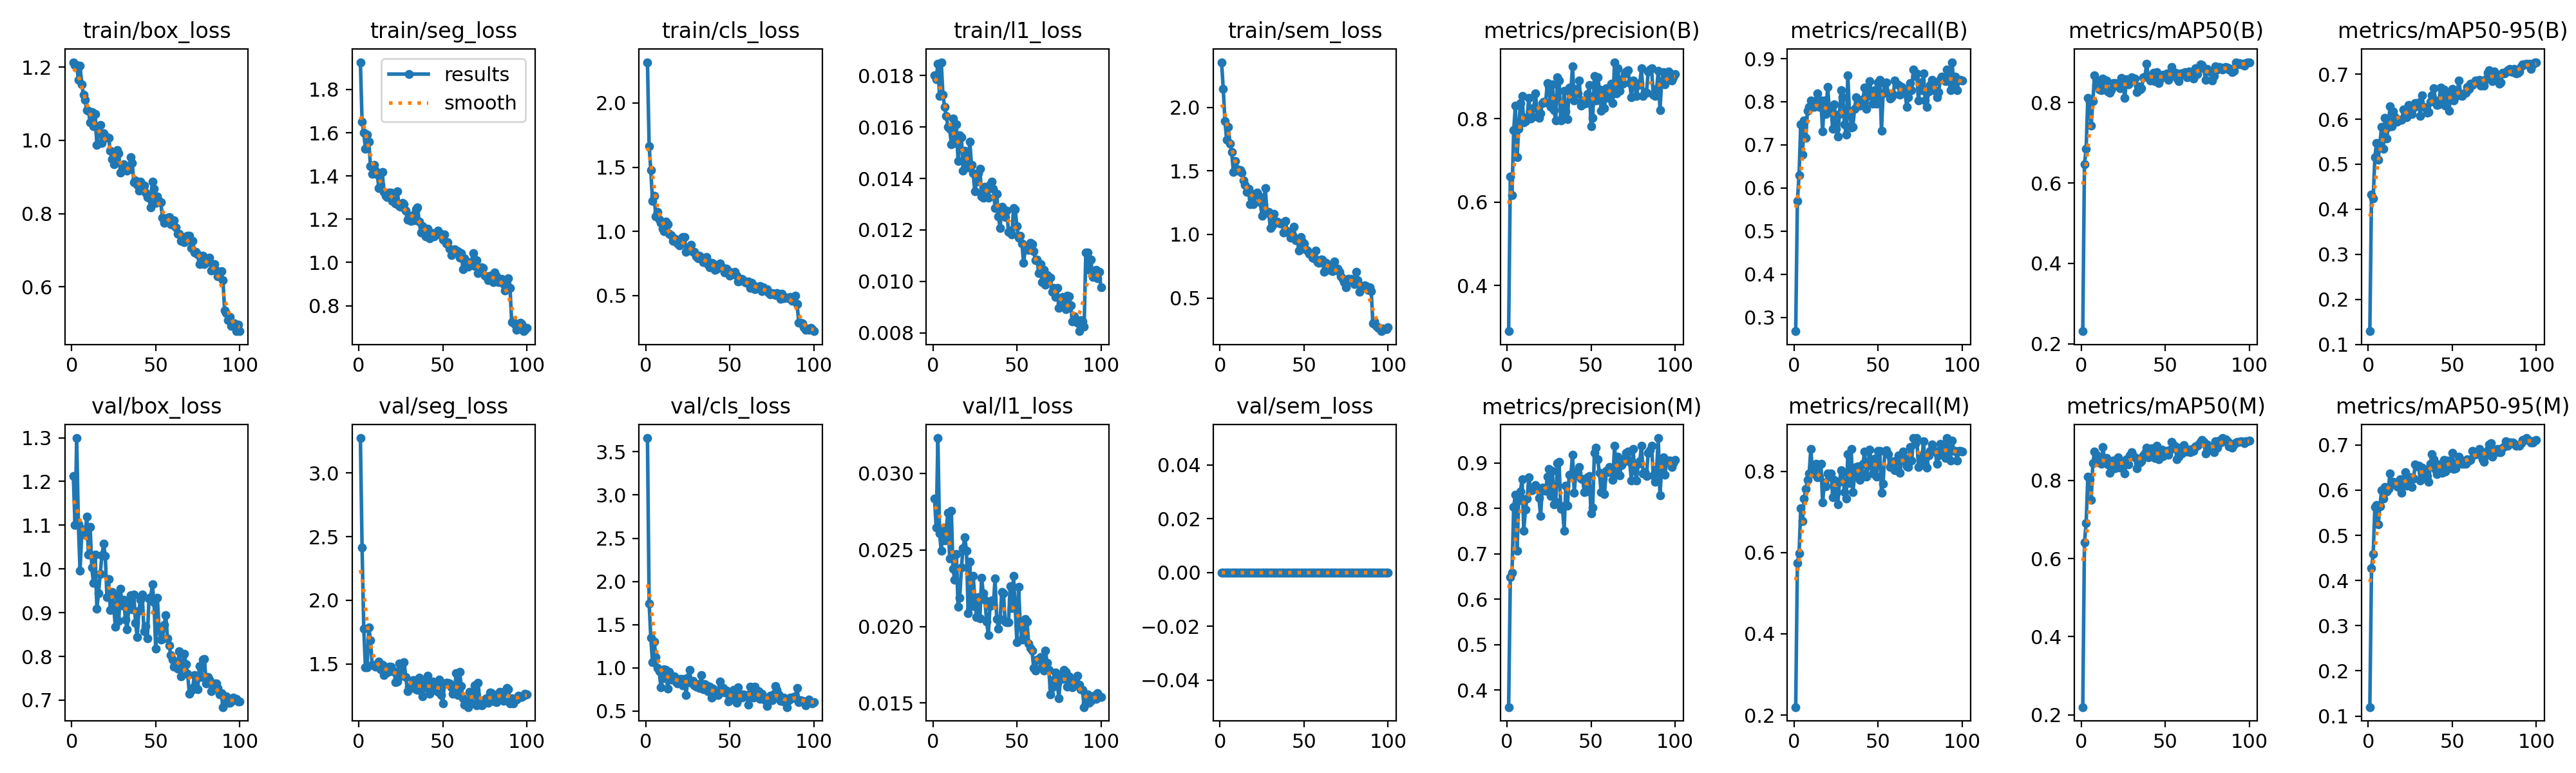

Values plotted in this chart, from the file beside it:
epoch, time, train/box_loss, train/seg_loss, train/cls_loss, train/l1_loss, train/sem_loss, metrics/precision(B), metrics/recall(B), metrics/mAP50(B), metrics/mAP50-95(B), metrics/precision(M), metrics/recall(M), metrics/mAP50(M), metrics/mAP50-95(M), val/box_loss, val/seg_loss, val/cls_loss, val/l1_loss, val/sem_loss, lr/pg0, lr/pg1, lr/pg2
1, 79.89, 1.213, 1.926, 2.318, 0.018, 2.356, 0.29, 0.2677, 0.2311, 0.1291, 0.3627, 0.2196, 0.2198, 0.1198, 1.213, 3.275, 3.659, 0.02837, 0, 0.0001985, 0.0001985, 0.08035
2, 159.3, 1.206, 1.651, 1.665, 0.01785, 2.144, 0.6618, 0.57, 0.6473, 0.4327, 0.648, 0.5748, 0.6411, 0.4273, 1.1, 2.416, 1.743, 0.02645, 0, 0.0003945, 0.0003945, 0.06055
3, 238.6, 1.205, 1.601, 1.475, 0.01846, 1.893, 0.6165, 0.6299, 0.6847, 0.4247, 0.658, 0.5984, 0.6904, 0.4585, 1.299, 1.778, 1.346, 0.03231, 0, 0.0005866, 0.0005866, 0.04074
4, 317.6, 1.165, 1.525, 1.238, 0.0172, 1.745, 0.772, 0.748, 0.8124, 0.5157, 0.8038, 0.7087, 0.8098, 0.5633, 1.102, 1.472, 1.066, 0.02608, 0, 0.0007747, 0.0007747, 0.02093
5, 396.7, 1.204, 1.591, 1.276, 0.01852, 1.848, 0.8307, 0.6772, 0.8016, 0.5474, 0.8307, 0.6772, 0.8032, 0.5676, 0.9953, 1.474, 1.301, 0.02494, 0, 0.0009589, 0.0009589, 0.001113
6, 475.9, 1.153, 1.557, 1.114, 0.01726, 1.713, 0.7079, 0.7559, 0.7431, 0.5097, 0.7062, 0.7323, 0.7499, 0.524, 1.08, 1.789, 1.128, 0.02635, 0, 0.0009505, 0.0009505, 0.0009505
7, 554.9, 1.125, 1.446, 1.153, 0.01678, 1.651, 0.7764, 0.7165, 0.8043, 0.5468, 0.8181, 0.7559, 0.8435, 0.5643, 1.091, 1.686, 0.9944, 0.02562, 0, 0.0009406, 0.0009406, 0.0009406
8, 633.9, 1.111, 1.409, 1.092, 0.01644, 1.493, 0.8374, 0.7795, 0.8673, 0.5829, 0.8374, 0.7795, 0.874, 0.5999, 1.078, 1.495, 0.9626, 0.02646, 0, 0.0009307, 0.0009307, 0.0009307
9, 712.9, 1.082, 1.451, 1.067, 0.016, 1.576, 0.855, 0.7874, 0.8445, 0.5348, 0.8641, 0.7953, 0.8663, 0.5813, 1.12, 1.489, 0.7713, 0.02744, 0, 0.0009208, 0.0009208, 0.0009208
10, 792, 1.08, 1.423, 1.021, 0.01594, 1.519, 0.7906, 0.8025, 0.8559, 0.6024, 0.7511, 0.8552, 0.8575, 0.6075, 1.033, 1.478, 0.881, 0.02446, 0, 0.0009109, 0.0009109, 0.0009109
11, 871.3, 1.049, 1.408, 0.9986, 0.01532, 1.502, 0.7939, 0.7886, 0.8329, 0.5567, 0.798, 0.7953, 0.8463, 0.597, 1.096, 1.486, 0.9838, 0.02756, 0, 0.000901, 0.000901, 0.000901
12, 950.1, 1.077, 1.344, 1.078, 0.01632, 1.508, 0.8041, 0.7874, 0.8314, 0.5829, 0.8217, 0.8032, 0.8431, 0.6027, 1.003, 1.518, 0.9729, 0.02377, 0, 0.0008911, 0.0008911, 0.0008911
13, 1029, 1.039, 1.359, 1.055, 0.01539, 1.486, 0.8506, 0.8032, 0.8608, 0.6287, 0.8685, 0.8189, 0.8858, 0.6376, 0.9674, 1.457, 0.7584, 0.02306, 0, 0.0008812, 0.0008812, 0.0008812
14, 1108, 1.071, 1.418, 0.9784, 0.01611, 1.427, 0.8004, 0.8189, 0.836, 0.5843, 0.8399, 0.7851, 0.8451, 0.6155, 1.033, 1.491, 0.9515, 0.02473, 0, 0.0008713, 0.0008713, 0.0008713
15, 1187, 0.9875, 1.325, 0.9712, 0.01468, 1.39, 0.803, 0.7874, 0.8557, 0.6178, 0.8407, 0.7874, 0.8572, 0.6185, 0.9097, 1.413, 0.8649, 0.02131, 0, 0.0008614, 0.0008614, 0.0008614
16, 1266, 1.021, 1.309, 0.9262, 0.01567, 1.332, 0.8276, 0.8032, 0.8275, 0.6044, 0.8441, 0.8189, 0.8407, 0.6173, 0.9447, 1.472, 0.8791, 0.02188, 0, 0.0008515, 0.0008515, 0.0008515
17, 1345, 1.042, 1.302, 0.9461, 0.01561, 1.36, 0.8608, 0.7305, 0.8241, 0.5941, 0.8515, 0.7226, 0.8194, 0.6082, 0.9893, 1.431, 0.9037, 0.02386, 0, 0.0008416, 0.0008416, 0.0008416
18, 1424, 0.9918, 1.323, 0.9206, 0.0143, 1.238, 0.805, 0.8032, 0.8305, 0.5982, 0.8449, 0.7722, 0.8335, 0.6076, 1.031, 1.478, 0.8376, 0.02511, 0, 0.0008317, 0.0008317, 0.0008317
19, 1502, 1.02, 1.324, 0.9026, 0.01508, 1.283, 0.8022, 0.7716, 0.849, 0.5986, 0.8236, 0.7638, 0.8507, 0.6242, 1.058, 1.476, 0.8212, 0.02583, 0, 0.0008218, 0.0008218, 0.0008218
20, 1581, 1.008, 1.285, 0.8897, 0.01477, 1.238, 0.8125, 0.8347, 0.8491, 0.5981, 0.7828, 0.7953, 0.8303, 0.5949, 1.03, 1.441, 0.872, 0.02497, 0, 0.0008119, 0.0008119, 0.0008119
21, 1660, 1.008, 1.287, 0.9456, 0.01443, 1.318, 0.8372, 0.7795, 0.8429, 0.6209, 0.8457, 0.7874, 0.8525, 0.6217, 0.9356, 1.44, 0.8742, 0.02088, 0, 0.000802, 0.000802, 0.000802
22, 1739, 1.007, 1.273, 0.9572, 0.01542, 1.329, 0.8402, 0.7874, 0.8497, 0.6206, 0.8445, 0.7953, 0.8586, 0.6395, 0.9761, 1.358, 0.795, 0.02423, 0, 0.0007921, 0.0007921, 0.0007921
23, 1818, 0.9707, 1.328, 0.9565, 0.01453, 1.307, 0.8387, 0.7367, 0.8366, 0.6049, 0.8387, 0.7367, 0.8327, 0.6099, 0.9064, 1.363, 0.8699, 0.02133, 0, 0.0007822, 0.0007822, 0.0007822
24, 1897, 0.9495, 1.261, 0.8411, 0.0142, 1.253, 0.8859, 0.7945, 0.8615, 0.6322, 0.8692, 0.7795, 0.8478, 0.6224, 0.947, 1.501, 0.6861, 0.02331, 0, 0.0007723, 0.0007723, 0.0007723
25, 1976, 0.9353, 1.258, 0.8586, 0.01349, 1.148, 0.8781, 0.7373, 0.8437, 0.6161, 0.8875, 0.7458, 0.8496, 0.6287, 0.9154, 1.405, 0.885, 0.02174, 0, 0.0007624, 0.0007624, 0.0007624
26, 2055, 0.9558, 1.274, 0.8741, 0.01388, 1.238, 0.8277, 0.7186, 0.812, 0.6112, 0.8277, 0.7186, 0.8173, 0.6074, 0.8676, 1.407, 0.9744, 0.02063, 0, 0.0007525, 0.0007525, 0.0007525
27, 2134, 0.9726, 1.27, 0.896, 0.01419, 1.366, 0.8826, 0.7716, 0.8585, 0.6252, 0.8831, 0.7735, 0.8542, 0.6254, 0.9404, 1.515, 0.8247, 0.02192, 0, 0.0007426, 0.0007426, 0.0007426
28, 2213, 0.9648, 1.238, 0.841, 0.01438, 1.17, 0.8202, 0.8262, 0.846, 0.6355, 0.8086, 0.8032, 0.8401, 0.6568, 0.8817, 1.398, 0.8501, 0.02055, 0, 0.0007327, 0.0007327, 0.0007327
29, 2292, 0.9121, 1.199, 0.8422, 0.0133, 1.179, 0.7957, 0.811, 0.8498, 0.6317, 0.815, 0.798, 0.8633, 0.6525, 0.9547, 1.286, 0.7989, 0.0232, 0, 0.0007228, 0.0007228, 0.0007228
30, 2371, 0.9183, 1.212, 0.806, 0.01325, 1.05, 0.9003, 0.748, 0.8639, 0.6368, 0.9003, 0.748, 0.8721, 0.6547, 0.917, 1.32, 0.7842, 0.02216, 0, 0.0007129, 0.0007129, 0.0007129
31, 2450, 0.9349, 1.192, 0.7881, 0.01367, 1.065, 0.8916, 0.7244, 0.8605, 0.6079, 0.9018, 0.7323, 0.864, 0.621, 0.9304, 1.31, 0.8096, 0.02175, 0, 0.000703, 0.000703, 0.000703
32, 2529, 0.9202, 1.219, 0.8091, 0.0133, 1.161, 0.7961, 0.8607, 0.8601, 0.6524, 0.7991, 0.8425, 0.8593, 0.6496, 0.8842, 1.372, 0.7642, 0.02032, 0, 0.0006931, 0.0006931, 0.0006931
33, 2608, 0.9171, 1.196, 0.7938, 0.01324, 1.092, 0.8039, 0.7716, 0.8262, 0.6278, 0.8039, 0.7716, 0.8307, 0.6291, 0.8625, 1.37, 0.9166, 0.01945, 0, 0.0006832, 0.0006832, 0.0006832
34, 2687, 0.9199, 1.246, 0.7577, 0.01375, 1.103, 0.8676, 0.7402, 0.841, 0.6252, 0.751, 0.8549, 0.8559, 0.6457, 0.9137, 1.299, 0.7535, 0.02132, 0, 0.0006733, 0.0006733, 0.0006733
35, 2765, 0.9548, 1.256, 0.7904, 0.01388, 1.09, 0.8177, 0.7417, 0.8328, 0.6148, 0.8504, 0.748, 0.8453, 0.6314, 0.9401, 1.295, 0.8082, 0.02173, 0, 0.0006634, 0.0006634, 0.0006634
36, 2844, 0.9388, 1.188, 0.7972, 0.01359, 1.086, 0.7992, 0.7834, 0.8365, 0.6164, 0.8067, 0.7888, 0.849, 0.6191, 0.9077, 1.393, 0.794, 0.0214, 0, 0.0006535, 0.0006535, 0.0006535
37, 2923, 0.8858, 1.138, 0.7424, 0.01286, 1.09, 0.8747, 0.811, 0.8631, 0.6393, 0.8747, 0.811, 0.8646, 0.6579, 0.9415, 1.298, 0.7299, 0.02312, 0, 0.0006436, 0.0006436, 0.0006436
38, 3002, 0.8905, 1.167, 0.7197, 0.01339, 1.016, 0.8646, 0.8043, 0.8646, 0.6523, 0.873, 0.8121, 0.8709, 0.6802, 0.877, 1.243, 0.7804, 0.02051, 0, 0.0006337, 0.0006337, 0.0006337
39, 3081, 0.8779, 1.149, 0.7565, 0.01252, 1.106, 0.9262, 0.7904, 0.8967, 0.6694, 0.9187, 0.7795, 0.8834, 0.6684, 0.8446, 1.372, 0.6548, 0.01987, 0, 0.0006238, 0.0006238, 0.0006238
40, 3160, 0.8634, 1.12, 0.7485, 0.01207, 1.026, 0.8436, 0.7953, 0.8643, 0.6419, 0.835, 0.7953, 0.8583, 0.6459, 0.9046, 1.317, 0.756, 0.02048, 0, 0.0006139, 0.0006139, 0.0006139
41, 3239, 0.8873, 1.156, 0.6992, 0.01291, 1.015, 0.8721, 0.8054, 0.8545, 0.6322, 0.8803, 0.8189, 0.865, 0.636, 0.9301, 1.409, 0.684, 0.02224, 0, 0.000604, 0.000604, 0.000604
42, 3318, 0.8662, 1.112, 0.7041, 0.01262, 0.9723, 0.8616, 0.833, 0.865, 0.6335, 0.8778, 0.8482, 0.8828, 0.6563, 0.9411, 1.267, 0.7199, 0.02218, 0, 0.0005941, 0.0005941, 0.0005941
43, 3397, 0.8768, 1.138, 0.7134, 0.01251, 0.9925, 0.8924, 0.7838, 0.8738, 0.6695, 0.8907, 0.7874, 0.8707, 0.6534, 0.858, 1.283, 0.6875, 0.02031, 0, 0.0005842, 0.0005842, 0.0005842
44, 3475, 0.8579, 1.131, 0.7515, 0.01275, 1.06, 0.8311, 0.8138, 0.8534, 0.6391, 0.8659, 0.8132, 0.8567, 0.639, 0.8692, 1.364, 0.844, 0.02029, 0, 0.0005743, 0.0005743, 0.0005743
45, 3554, 0.8446, 1.121, 0.7227, 0.01193, 0.9538, 0.8434, 0.8478, 0.8753, 0.6662, 0.8645, 0.8537, 0.8879, 0.6665, 0.8413, 1.328, 0.7388, 0.02028, 0, 0.0005644, 0.0005644, 0.0005644
46, 3633, 0.844, 1.132, 0.7121, 0.01198, 0.9652, 0.8365, 0.8189, 0.8485, 0.6302, 0.8365, 0.8189, 0.8544, 0.6408, 0.9324, 1.343, 0.7632, 0.02265, 0, 0.0005545, 0.0005545, 0.0005545
47, 3712, 0.8169, 1.147, 0.6778, 0.01181, 0.8705, 0.8379, 0.7953, 0.8592, 0.6551, 0.8379, 0.7953, 0.8594, 0.6655, 0.9354, 1.282, 0.7167, 0.0212, 0, 0.0005446, 0.0005446, 0.0005446
48, 3791, 0.8874, 1.14, 0.7106, 0.01284, 0.9805, 0.8592, 0.8268, 0.8654, 0.619, 0.8684, 0.8311, 0.8784, 0.6481, 0.9647, 1.377, 0.7398, 0.02329, 0, 0.0005347, 0.0005347, 0.0005347
49, 3870, 0.8686, 1.125, 0.6888, 0.0128, 0.9443, 0.8804, 0.7953, 0.8695, 0.6465, 0.8714, 0.7874, 0.8627, 0.6658, 0.9234, 1.254, 0.6117, 0.0212, 0, 0.0005248, 0.0005248, 0.0005248
50, 3949, 0.8293, 1.107, 0.6516, 0.01214, 0.931, 0.7814, 0.8442, 0.8692, 0.6673, 0.7883, 0.8505, 0.8755, 0.6828, 0.8177, 1.19, 0.6653, 0.01896, 0, 0.0005149, 0.0005149, 0.0005149
51, 4027, 0.8474, 1.13, 0.6774, 0.01169, 0.881, 0.8024, 0.8504, 0.8721, 0.6417, 0.8024, 0.8504, 0.8749, 0.6474, 0.934, 1.347, 0.6422, 0.02258, 0, 0.000505, 0.000505, 0.000505
52, 4106, 0.8349, 1.088, 0.6758, 0.01177, 0.8728, 0.9029, 0.7322, 0.8576, 0.6507, 0.9223, 0.7477, 0.8652, 0.6487, 0.8625, 1.352, 0.7421, 0.0201, 0, 0.0004951, 0.0004951, 0.0004951
53, 4185, 0.8316, 1.094, 0.6856, 0.01146, 0.8451, 0.8434, 0.8189, 0.8736, 0.6608, 0.9332, 0.7696, 0.8786, 0.6601, 0.8379, 1.349, 0.63, 0.01916, 0, 0.0004852, 0.0004852, 0.0004852
54, 4264, 0.7883, 1.064, 0.6526, 0.01071, 0.8477, 0.899, 0.8413, 0.8887, 0.6854, 0.9074, 0.8492, 0.8994, 0.6746, 0.8401, 1.348, 0.5945, 0.01934, 0, 0.0004753, 0.0004753, 0.0004753
55, 4343, 0.7742, 1.033, 0.6067, 0.01127, 0.8151, 0.8702, 0.8444, 0.8737, 0.656, 0.8783, 0.8522, 0.8901, 0.6675, 0.8716, 1.316, 0.7735, 0.02051, 0, 0.0004654, 0.0004654, 0.0004654
56, 4422, 0.7842, 1.056, 0.614, 0.01133, 0.8113, 0.8194, 0.8189, 0.8744, 0.6518, 0.836, 0.8428, 0.8877, 0.6581, 0.8948, 1.267, 0.6759, 0.02032, 0, 0.0004555, 0.0004555, 0.0004555
57, 4501, 0.7884, 1.06, 0.627, 0.01122, 0.8711, 0.8651, 0.8078, 0.8611, 0.6575, 0.8654, 0.8101, 0.8548, 0.6577, 0.8409, 1.3, 0.6536, 0.01888, 0, 0.0004456, 0.0004456, 0.0004456
58, 4579, 0.7899, 1.046, 0.6176, 0.0115, 0.7825, 0.8253, 0.811, 0.8535, 0.6593, 0.8322, 0.82, 0.8603, 0.6588, 0.8247, 1.426, 0.695, 0.01858, 0, 0.0004357, 0.0004357, 0.0004357
59, 4658, 0.7708, 1.051, 0.6056, 0.01144, 0.779, 0.8736, 0.8164, 0.8735, 0.6712, 0.882, 0.8243, 0.8834, 0.6688, 0.8024, 1.256, 0.6694, 0.01842, 0, 0.0004258, 0.0004258, 0.0004258
60, 4737, 0.7696, 1.022, 0.6012, 0.01117, 0.8028, 0.8502, 0.8494, 0.87, 0.6668, 0.8793, 0.8029, 0.8685, 0.666, 0.7922, 1.438, 0.682, 0.01729, 0, 0.0004159, 0.0004159, 0.0004159
... 40 more rows
